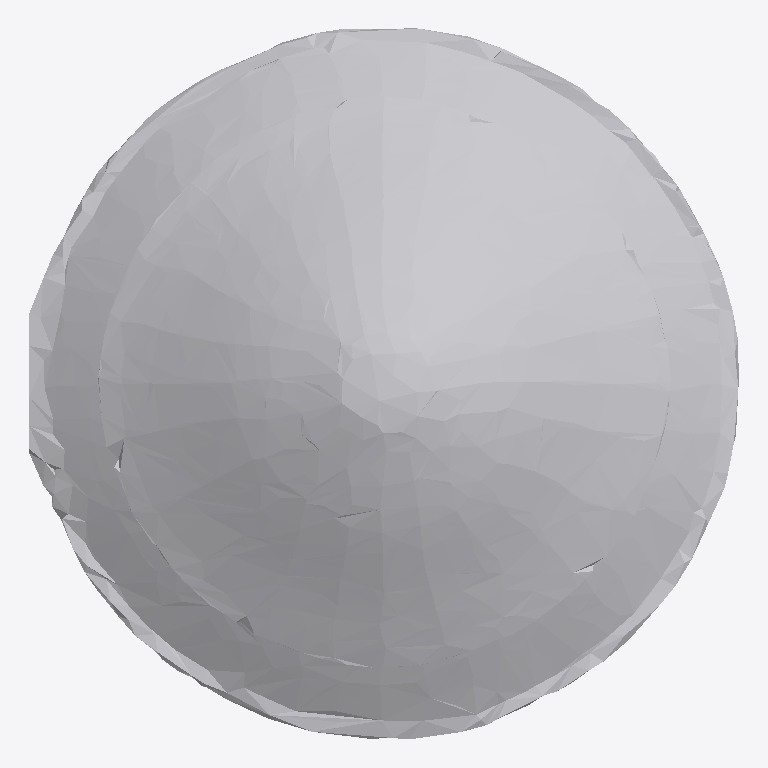
Plan cut of the same IFC building model at storey 'Ground Floor' (level 0.00 m, cut at 1.40 m), seen from above with north up, elements coloured by IFC class: 1 other element (light grey). No cut surface shows.
Extent 0.380 m × 0.381 m × 0.996 m (x, y, z). Storeys (1): Ground Floor at 0.00 m. Elements (1): 1 IfcFurniture.

HEADER;
FILE_DESCRIPTION(('ViewDefinition [CoordinationView]'),'2;1');
FILE_NAME('','2026-07-12T15:57:41',(''),(''),'IfcOpenShell 0.8.0','IfcOpenShell 0.8.0','');
FILE_SCHEMA(('IFC4'));
ENDSEC;
DATA;
#17=IFCPROJECT('2UStHr5wr2O8TTKX0qwi3R',#5,'Office Project',$,$,$,$,(#15),#10);
#20=IFCSITE('1jhG_DsQP6PBaLTR3RlM_P',#5,'Site',$,$,#19,$,$,.ELEMENT.,$,$,$,$,$);
#22=IFCBUILDING('0omI_XYz9BTwLeyJhMbJxl',#5,'Building',$,$,#21,$,$,.ELEMENT.,$,$,$);
#24=IFCBUILDINGSTOREY('01A4i5SWz2YeOg07H5v48W',#5,'Ground Floor',$,$,#23,$,$,.ELEMENT.,0.0);
#35=IFCFURNITURE('0Qcek7iQzCMgtdOCnn_xVt',#5,'lamp',$,$,#34,#31,$,$);
ENDSEC;
